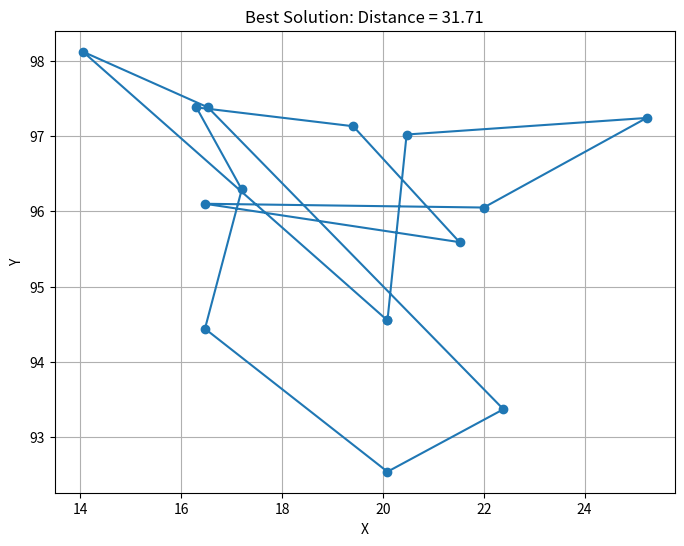

Write the Python code that produced this figure.

import random
import math
import matplotlib.pyplot as plt

Burma = {
    1: (16.47, 96.10),
    2: (16.47, 94.44),
    3: (20.09, 92.54),
    4: (22.39, 93.37),
    5: (25.23, 97.24),
    6: (22.00, 96.05),
    7: (20.47, 97.02),
    8: (17.20, 96.29),
    9: (16.30, 97.38),
    10: (14.05, 98.12),
    11: (16.53, 97.38),
    12: (21.52, 95.59),
    13: (19.41, 97.13),
    14: (20.09, 94.55)
}


def Populationrandom():
    lst = list(Burma.keys())
    random.shuffle(lst)
    return lst


size = 100
population = [Populationrandom() for i in range(size)]


def Dis(c1, c2):
    x1, y1 = Burma[c1]
    x2, y2 = Burma[c2]
    distan = math.sqrt((x2 - x1)**2 + (y2 - y1)**2)
    return distan


def Fitness(gen):
    return sum(Dis(gen[i], gen[i+1]) for i in range(len(gen)-2)) + Dis(gen[-1], gen[0])


def roulette(population, fitList):
    totalFit = sum(fitList)
    chance = [fitness / totalFit for fitness in fitList]
    select = random.choices(population, weights=chance, k=2)
    return select[0], select[1]


def offspring(p1, p2):
    s = random.randint(0, len(p1)-1)
    sp1 = p1[:s] + p2[s:]
    sp2 = p2[:s] + p1[s:]
    return checker(sp1), checker(sp2)


def checker(sp):
    for i in range(len(sp)):
        while sp.count(sp[i]) > 1:
            sp[i] = random.randint(1, 14)
    return sp


numGens = 100
bestSol = None
bestDis = float('inf')
genPassed = 0
for i in range(numGens):
    fitList = []
    fitList = [Fitness(gen) for gen in population]
    sortPop = [x for _, x in sorted(zip(fitList, population))]
    newPop = sortPop[:10]

    while len(newPop) < size:
        p1, p2 = roulette(sortPop, fitList)
        c1, c2 = offspring(p1, p2)
        newPop.append(c1)
        newPop.append(c2)

    population = newPop
    if min(fitList) < bestDis:
        genPassed = i
        bestDis = min(fitList)
        bestSol = population[fitList.index(min(fitList))]


print(f"Generation {genPassed}: Best Distance = {bestDis}")
print(f"Best Solution : {bestSol}")
plt.figure(figsize=(8, 6))
x_vals = [Burma[city][0] for city in bestSol] + [Burma[bestSol[0]][0]]
y_vals = [Burma[city][1] for city in bestSol] + [Burma[bestSol[0]][1]]
plt.plot(x_vals, y_vals, marker='o')
plt.title(f'Best Solution: Distance = {bestDis:.2f}')
plt.xlabel('X')
plt.ylabel('Y')
plt.grid(True)
plt.show()
